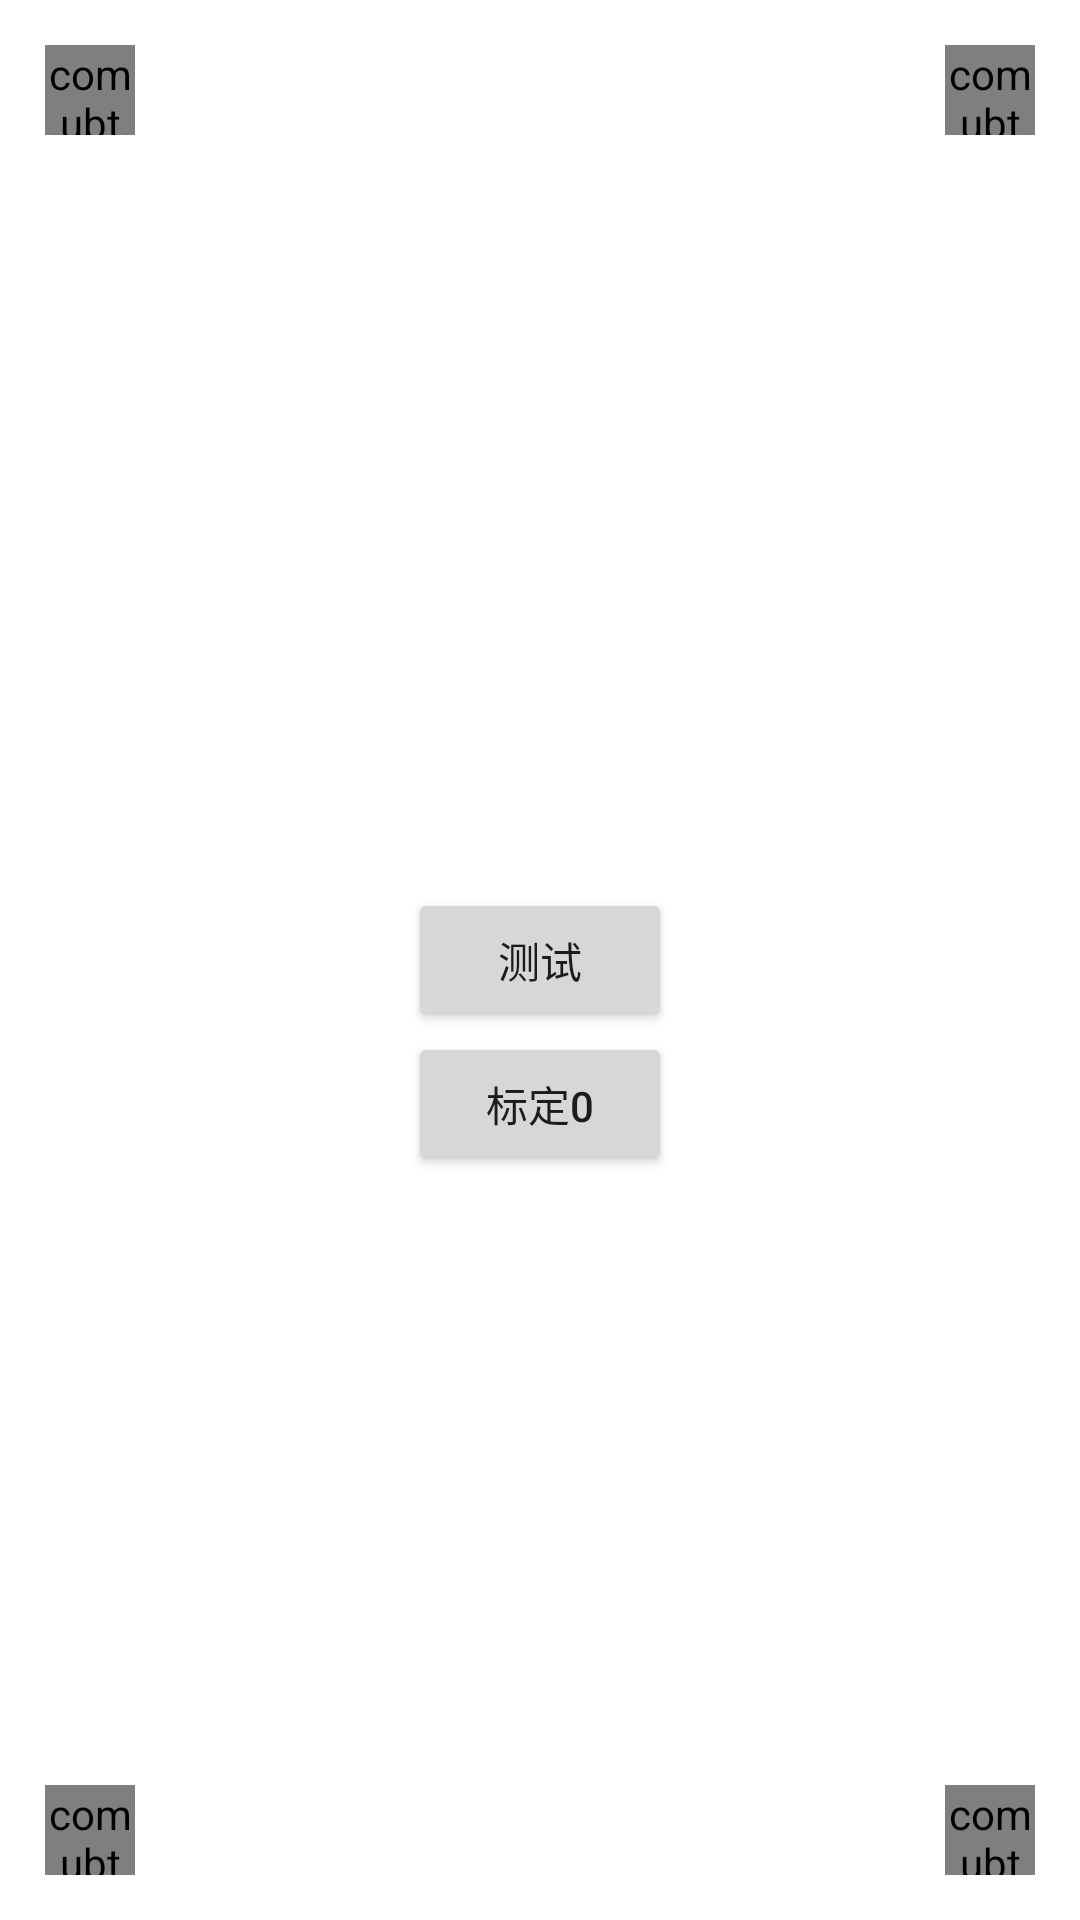

The Android layout XML behind this screen, and the referenced resources:
<!-- AndroidManifest.xml: application theme Theme.RoboController -->
<!-- res/layout/activity_main.xml -->
<?xml version="1.0" encoding="utf-8"?>
<FrameLayout xmlns:android="http://schemas.android.com/apk/res/android"
    xmlns:app="http://schemas.android.com/apk/res-auto"
    xmlns:tools="http://schemas.android.com/tools"
    android:layout_width="match_parent"
    android:layout_height="match_parent"
    tools:context=".MainActivity">

    <FrameLayout
        android:id="@+id/camera_container"
        android:layout_width="wrap_content"
        android:layout_height="wrap_content"
        android:layout_gravity="end|center"/>

    <androidx.constraintlayout.widget.ConstraintLayout
        android:layout_width="match_parent"
        android:layout_height="match_parent">


        <Button
            android:id="@+id/btn_mark"
            android:layout_width="wrap_content"
            android:layout_height="wrap_content"
            android:text="标定0"
            app:layout_constraintEnd_toEndOf="parent"
            app:layout_constraintStart_toStartOf="parent"
            app:layout_constraintTop_toBottomOf="@+id/btn_test" />

        <Button
            android:id="@+id/btn_test"
            android:layout_width="wrap_content"
            android:layout_height="wrap_content"
            android:text="测试"
            app:layout_constraintBottom_toBottomOf="parent"
            app:layout_constraintEnd_toEndOf="parent"
            app:layout_constraintStart_toStartOf="parent"
            app:layout_constraintTop_toTopOf="parent" />

        <com.ubt.robocontroller.MarkView
            android:id="@+id/v_mark_0"
            android:layout_width="@dimen/mark_view_size"
            android:layout_height="@dimen/mark_view_size"
            android:layout_marginStart="@dimen/mark_view_margin"
            android:layout_marginTop="@dimen/mark_view_margin"
            app:layout_constraintStart_toStartOf="parent"
            app:layout_constraintTop_toTopOf="parent" />

        <com.ubt.robocontroller.MarkView
            android:id="@+id/v_mark_3"
            android:layout_width="@dimen/mark_view_size"
            android:layout_height="@dimen/mark_view_size"
            android:layout_margin="@dimen/mark_view_margin"
            app:layout_constraintBottom_toBottomOf="parent"
            app:layout_constraintEnd_toEndOf="parent" />

        <com.ubt.robocontroller.MarkView
            android:id="@+id/v_mark_1"
            android:layout_width="@dimen/mark_view_size"
            android:layout_height="@dimen/mark_view_size"
            android:layout_margin="@dimen/mark_view_margin"
            app:layout_constraintBottom_toBottomOf="parent"
            app:layout_constraintStart_toStartOf="parent" />

        <com.ubt.robocontroller.MarkView
            android:id="@+id/v_mark_2"
            android:layout_width="@dimen/mark_view_size"
            android:layout_height="@dimen/mark_view_size"
            android:layout_margin="@dimen/mark_view_margin"
            app:layout_constraintEnd_toEndOf="parent"
            app:layout_constraintTop_toTopOf="parent" />

        <TextView
            android:id="@+id/btn_log"
            android:layout_width="wrap_content"
            android:layout_height="wrap_content"
            android:layout_marginTop="200dp"
            app:layout_constraintEnd_toEndOf="parent"
            app:layout_constraintStart_toStartOf="parent"
            app:layout_constraintTop_toTopOf="parent" />

        <TextView
            android:id="@+id/tv_camera_info"
            android:layout_width="wrap_content"
            android:layout_height="wrap_content"
            android:layout_margin="20dp"
            app:layout_constraintBottom_toBottomOf="parent"
            app:layout_constraintEnd_toStartOf="@+id/btn_test"
            app:layout_constraintStart_toStartOf="parent"
            app:layout_constraintTop_toTopOf="parent" />

        <TextView
            android:id="@+id/tv_mark_info"
            android:layout_width="wrap_content"
            android:layout_height="wrap_content"
            android:layout_marginTop="10dp"
            app:layout_constraintEnd_toEndOf="@+id/btn_mark"
            app:layout_constraintStart_toStartOf="@+id/btn_mark"
            app:layout_constraintTop_toBottomOf="@+id/btn_mark" />

        <ImageView
            android:id="@+id/iv_result"
            android:layout_width="300dp"
            android:layout_height="0dp"
            app:layout_constraintBottom_toBottomOf="parent"
            app:layout_constraintEnd_toEndOf="parent"
            app:layout_constraintStart_toStartOf="parent"
            app:layout_constraintTop_toBottomOf="@+id/tv_mark_info" />

    </androidx.constraintlayout.widget.ConstraintLayout>

</FrameLayout>
<!-- resources referenced by this layout -->
<resources>
  <dimen name="mark_view_margin">15dp</dimen>
  <dimen name="mark_view_size">30dp</dimen>
  <style name="Theme.RoboController" parent="Theme.MaterialComponents.DayNight.NoActionBar">
          
          <item name="colorPrimary">@color/purple_500</item>
          <item name="colorPrimaryVariant">@color/purple_700</item>
          <item name="colorOnPrimary">@color/white</item>
          
          <item name="colorSecondary">@color/teal_200</item>
          <item name="colorSecondaryVariant">@color/teal_700</item>
          <item name="colorOnSecondary">@color/black</item>
          
          <item name="android:statusBarColor">?attr/colorPrimaryVariant</item>
          
      </style>
  <!-- not gathered from this repository: default colours our renderer supplied (Android Studio template values) -->
  <color name="purple_500">#FF6200EE</color>
  <color name="purple_700">#FF3700B3</color>
  <color name="teal_200">#FF03DAC5</color>
  <color name="teal_700">#FF018786</color>
  <color name="black">#FF000000</color>
  <color name="white">#FFFFFFFF</color>
</resources>
